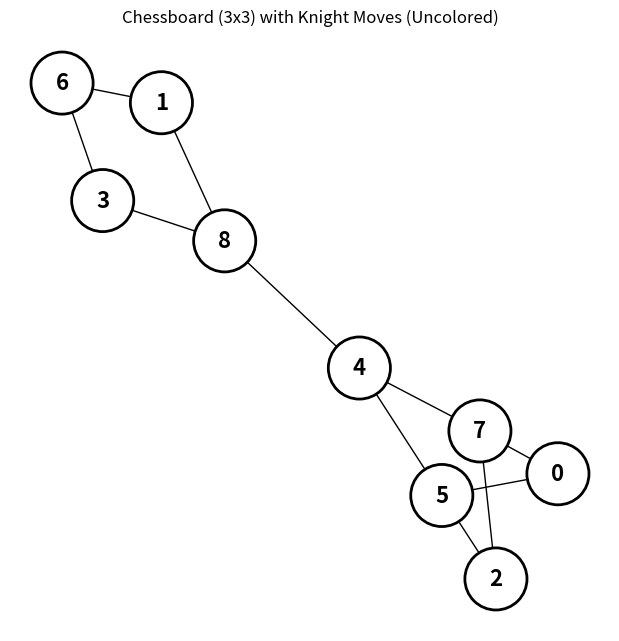
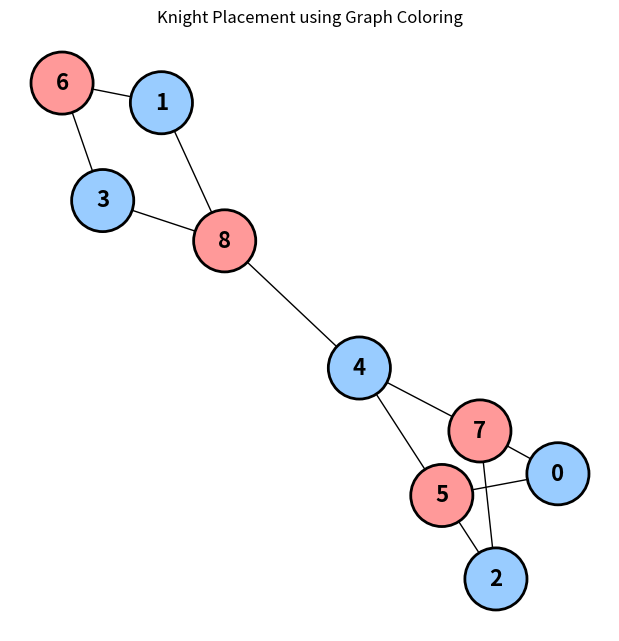

These figures' Python source, in order:
# Step 1: Define the graph with knight moves on a 3x3 chessboard (9 vertices)
import networkx as nx
import matplotlib.pyplot as plt

# Step 1: Define the graph with 9 vertices (0 to 8) and edges representing knight moves
G = nx.Graph()

# These edges represent the valid moves a knight can make on a 3x3 board
# Each edge is a move from one square to another
knight_moves = [(0, 7), (0, 5), (1, 6), (1, 8), (2, 7), (2, 5), (3, 8), (3, 6), (4, 5), (4, 7), (4, 8)]
G.add_edges_from(knight_moves)

# Step 2: Visualize the uncolored graph (initial chessboard with no knights)
def visualize_uncolored_graph():
    plt.figure(figsize=(6, 6))
    pos = nx.spring_layout(G, seed=42)  # Use spring layout for spacing nodes
    node_colors = ['#ffffff'] * len(G.nodes)  # White color for uncolored nodes
    edge_colors = 'black'
    node_border_color = 'black'

    nx.draw(G, pos, with_labels=True, node_color=node_colors, font_weight='bold',
            node_size=2000, font_size=16, font_color='black', edge_color=edge_colors,
            linewidths=2, node_shape='o', edgecolors=node_border_color)

    plt.title("Chessboard (3x3) with Knight Moves (Uncolored)")
    plt.show()

# Step 3: Apply a greedy coloring algorithm to place knights
def greedy_coloring(G):
    # Use a greedy algorithm to color the graph
    colors = nx.coloring.greedy_color(G, strategy="largest_first")
    return colors

# Step 4: Visualize the colored chessboard with knights
def visualize_colored_graph(colors):
    plt.figure(figsize=(6, 6))
    pos = nx.spring_layout(G, seed=42)
    # Define a color map for the knight placement (colors correspond to knights)
    knight_colors = ['#ff9999', '#99ccff', '#ffff99', '#66ff66', '#ffcc66', '#ff6666', '#66cccc', '#cc99ff', '#ff9966']
    node_colors = [knight_colors[colors[node]] for node in G.nodes]  # Assign colors based on the result of greedy coloring
    edge_colors = 'black'
    node_border_color = 'black'

    nx.draw(G, pos, with_labels=True, node_color=node_colors, font_weight='bold',
            node_size=2000, font_size=16, font_color='black', edge_color=edge_colors,
            linewidths=2, node_shape='o', edgecolors=node_border_color)

    plt.title("Knight Placement using Graph Coloring")
    plt.show()

# Step 5: Display the uncolored graph (initial state)
visualize_uncolored_graph()

# Step 6: Color the graph using the greedy algorithm and visualize
colors = greedy_coloring(G)
visualize_colored_graph(colors)
